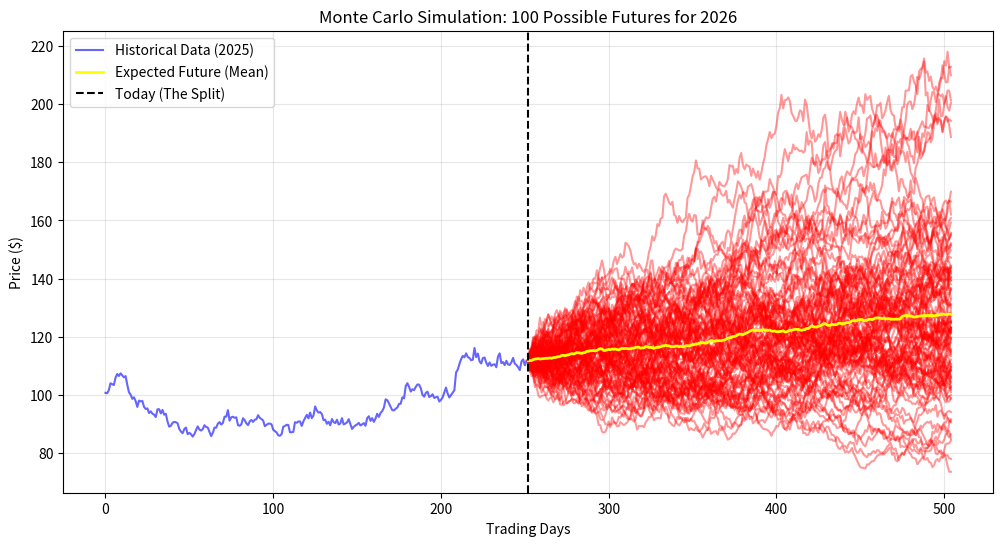

Write Python code to recreate this figure.
"""
Monte Carlo Simulation for Stock Price Prediction using Geometric Brownian Motion (GBM):

This module implements a Monte Carlo simulation to predict future stock prices based on 
historical data. It uses the Geometric Brownian Motion model to simulate multiple possible 
future price paths for a given stock.

Key Features:
- Generates historical stock price data with specified mean and volatility.
- Calculates historical volatility and drift from the generated data.
- Runs Monte Carlo simulations using GBM to predict future prices.
- Visualizes historical data alongside simulated future paths.
- Provides statistical analysis of simulation results.

Dependencies:
- numpy: For numerical computations and random number generation.
- matplotlib: For plotting historical data and simulation results.

Usage:
The script runs a complete simulation with predefined parameters and displays the results
including average predicted price, highest potential price, and lowest potential price.
"""

import numpy as np
import matplotlib.pyplot as plt

# --------------------------------------------------------------------------------------------------
# SETUP & REPRODUCIBILITY:
np.random.seed(42)
ORIGINAL_PRICE = 100

# --------------------------------------------------------------------------------------------------
# GENERATING HISTORICAL DATA:
AVG_MEAN = 0.0005
AVG_STD = 0.015
TRADING_DAYS = 252

hist_shocks = np.random.normal(AVG_MEAN, AVG_STD, TRADING_DAYS)
history_prices = ORIGINAL_PRICE * np.exp(np.cumsum(hist_shocks))

# --------------------------------------------------------------------------------------------------
# CALCULATING HISTORICAL VOLATILITY AND DRIFT:
log_returns = np.log(history_prices[1:] / history_prices[:-1])
daily_volatility = np.std(log_returns)
sigma = daily_volatility * np.sqrt(252)
daily_drift = np.mean(log_returns)
mu = daily_drift * 252

# --------------------------------------------------------------------------------------------------
# THE MONTE CARLO GBM SIMULATION::

# A: Define Monte Carlo Parameters:
# We will simulate 100 possible futures for the year 2026.
NUM_SIMULATIONS = 100
T = 1.0
STEPS = 252
DT = T / STEPS
St = history_prices[-1]

# B: Create a 2D Array (Matrix) to store all paths.
# Rows = Number of Simulations, Columns = Trading Days.
all_simulations = np.zeros((NUM_SIMULATIONS, STEPS + 1))
# Set the starting price for EVERY row to the end of 2025.
# This is the "initial condition" for our GBM simulation. All paths start from the same point.
all_simulations[:, 0] = St

# --------------------------------------------------------------------------------------------------
# C: Nested GBM Simulation Loop:

## Reset the random seed to ensure that the randomness is restricted to the GBM.
np.random.seed(None)

for n in range(NUM_SIMULATIONS):
    for i in range(STEPS):
        Z = np.random.standard_normal()
        # Unlike earlier, now we have 100 different paths, so we need to loop in the 2D array.
        # We have to loop with respect to both the number of simulations (n) and steps (i).
        current_S = all_simulations[n, i]
        drift_part = mu * current_S * DT
        diffusion_part = sigma * current_S * np.sqrt(DT) * Z
        dS = drift_part + diffusion_part
        # Similar to last time, just updated for a 2D array.
        all_simulations[n, i+1] = current_S + dS

# --------------------------------------------------------------------------------------------------
# PRESENTING THE RESULTS:

plt.figure(figsize=(12, 6))

# 1. Historical data plot:
plt.plot(np.arange(0, 252), history_prices, label="Historical Data (2025)", color='blue', alpha=0.6)

# 2. Plotting all the 100 simulated paths:
# We use a very low alpha (0.1) so we can see the "density" of the cloud.
# This creates the x-axis values for the future paths.
# We start from 252 because the future starts right after the historical data ends.
t_future = np.arange(252, 252 + STEPS + 1)

for n in range(NUM_SIMULATIONS):
    # This loop within a plot allows us to plot each of the 100 simulated paths row by row.
    # This creates a Monte Carlo "cloud" of possible futures.
    plt.plot(t_future, all_simulations[n, :], color='red', alpha=0.4)

# 3. Plotting the "Average" path (yellow):
# This shows the "Expected value" of all 100 futures.
avg_path = np.mean(all_simulations, axis=0)
plt.plot(t_future, avg_path, color='yellow', linewidth=2, label="Expected Future (Mean)")

# Formatting the Plot:
# We also add a vertical dashed line to indicate the split between past and future.
plt.axvline(x=252, color='black', linestyle='--', label="Today (The Split)")
plt.title(f"Monte Carlo Simulation: {NUM_SIMULATIONS} Possible Futures for 2026")
plt.xlabel("Trading Days")
plt.ylabel("Price ($)")
plt.legend()
plt.grid(True, alpha=0.3)
plt.show()

# --------------------------------------------------------------------------------------------------
# FINAL OUTPUT CALCULATION:
final_prices = all_simulations[:, -1]
avg_final_price = np.mean(final_prices)

print(f"Simulation of {NUM_SIMULATIONS} paths complete.")
print(f"Average Predicted Price for end of 2026: ${avg_final_price:.2f}")
# We can calculate the max and min of the final prices.
print(f"Highest Potential Price: ${np.max(final_prices):.2f}")
print(f"Lowest Potential Price: ${np.min(final_prices):.2f}")

# --------------------------------------------------------------------------------------------------
